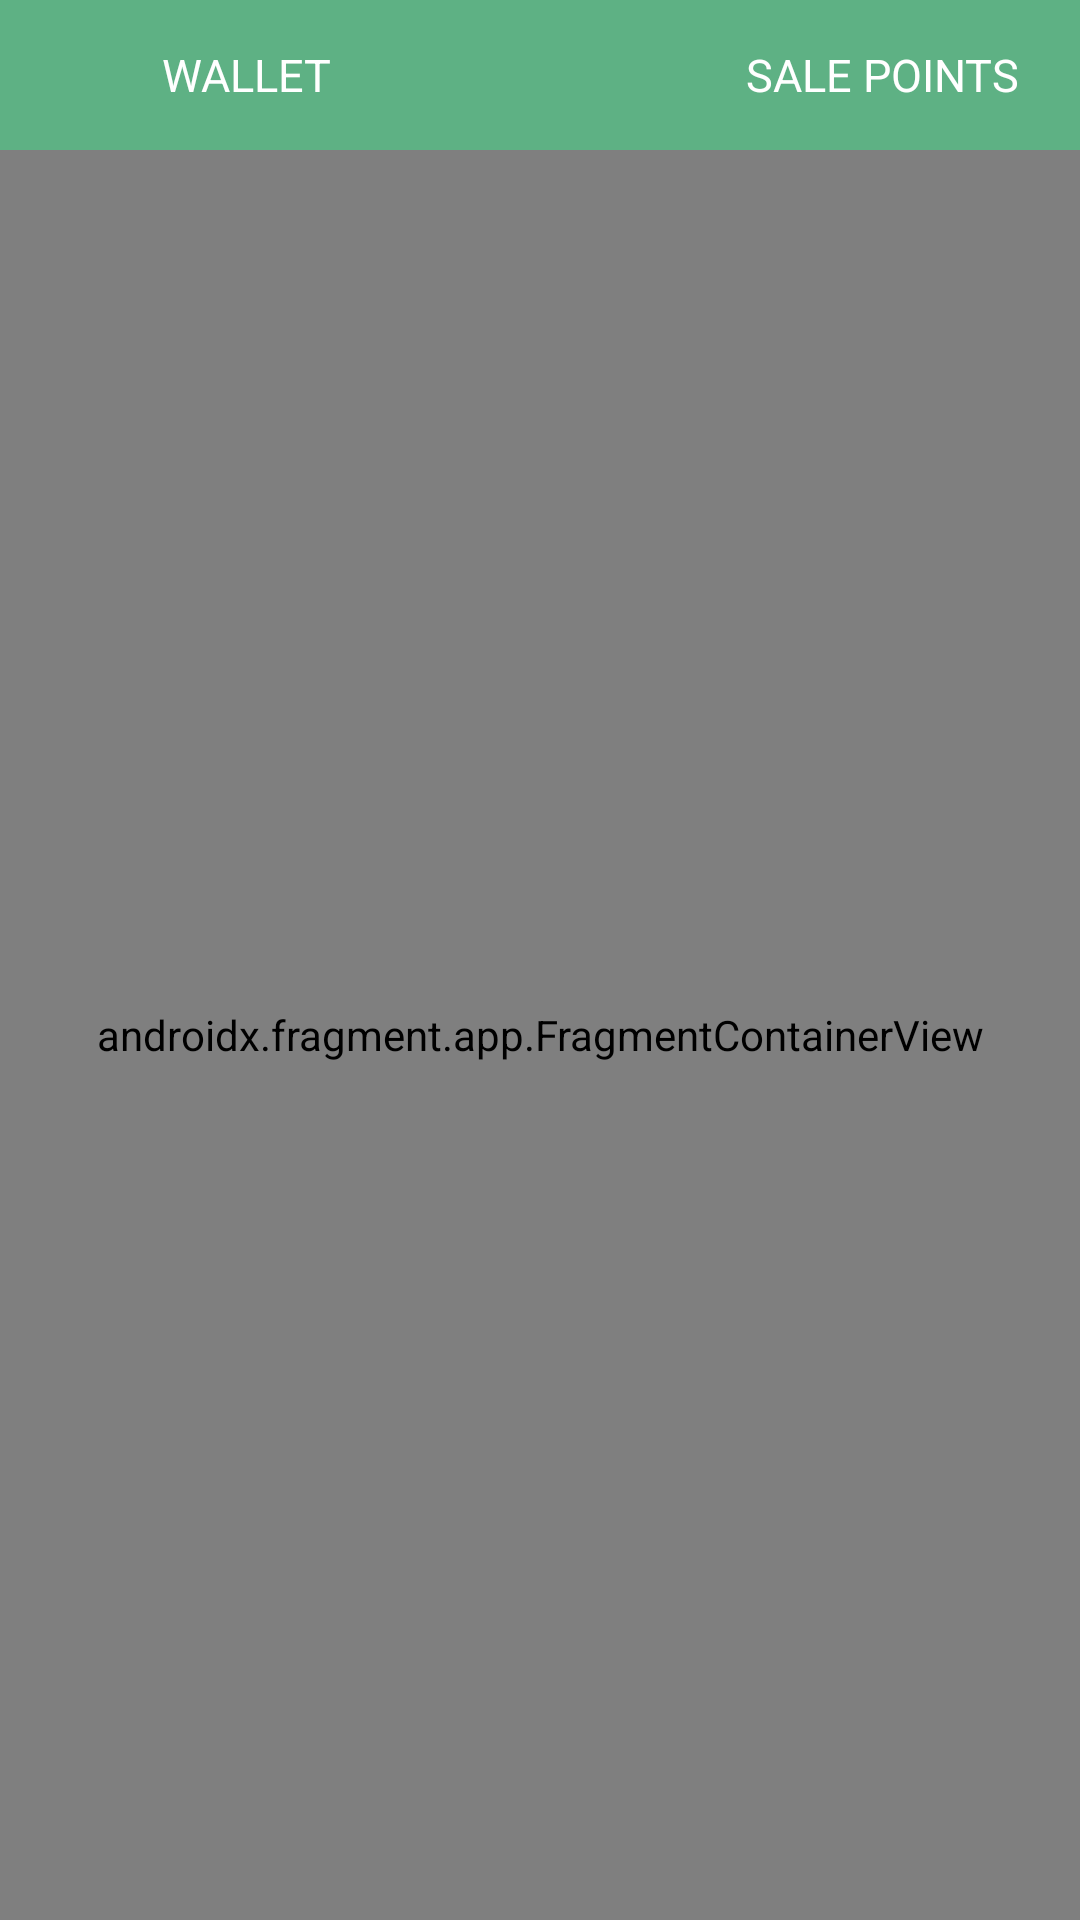

This screen was rendered from an Android layout file. Write that file and the resources it references.
<!-- AndroidManifest.xml: application theme Theme.Design.Light.NoActionBar -->
<!-- res/layout/activity_home.xml -->
<?xml version="1.0" encoding="utf-8"?>
<RelativeLayout xmlns:android="http://schemas.android.com/apk/res/android"
    xmlns:app="http://schemas.android.com/apk/res-auto"
    xmlns:tools="http://schemas.android.com/tools"
    android:layout_width="match_parent"
    android:layout_height="match_parent"
    android:orientation="vertical"
    tools:context=".ui.HomeActivity">

    <androidx.constraintlayout.widget.ConstraintLayout
        android:id="@+id/toolbar"
        android:orientation="horizontal"
        android:background="@color/app_green"
        android:layout_width="match_parent"
        android:layout_height="50dp">

        <LinearLayout
            android:id="@+id/btnWallet"
            android:layout_marginStart="20dp"
            android:orientation="horizontal"
            android:gravity="center"
            android:clickable="true"
            android:layout_width="wrap_content"
            app:layout_constraintStart_toStartOf="parent"
            android:layout_height="match_parent"
            android:focusable="true">
            <ImageView
                android:layout_width="24dp"
                android:layout_height="24dp"
                android:src="@drawable/ic_baseline_account_balance_wallet_24"/>
            <TextView
                android:text="WALLET"
                android:layout_marginStart="10dp"
                android:textColor="@color/white"
                android:textSize="15sp"
                android:layout_width="wrap_content"
                android:layout_height="wrap_content"/>
        </LinearLayout>

        <LinearLayout
            android:id="@+id/btnSalePoint"
            android:gravity="center"
            android:clickable="true"
            android:layout_marginEnd="@dimen/margin_20"
            android:layout_width="wrap_content"
            android:layout_height="match_parent"
            app:layout_constraintEnd_toEndOf="parent"
            android:focusable="true">
            <ImageView
                android:layout_width="@dimen/icon_width_height"
                android:layout_height="@dimen/icon_width_height"
                android:src="@drawable/ic_baseline_storefront_24"/>
            <TextView
                android:text="@string/sale_points"
                android:layout_marginStart="@dimen/margin_10"
                android:textColor="@color/white"
                android:textSize="@dimen/medium_text_size"
                android:layout_width="wrap_content"
                android:layout_height="wrap_content"/>
        </LinearLayout>



    </androidx.constraintlayout.widget.ConstraintLayout>


    <androidx.fragment.app.FragmentContainerView
        android:id="@+id/homeFragmentContainerView"
        android:layout_below="@id/toolbar"
        android:name="androidx.navigation.fragment.NavHostFragment"
        android:layout_width="match_parent"
        android:layout_height="match_parent"
        app:defaultNavHost="true"
        app:navGraph="@navigation/home_nav_graph" />

</RelativeLayout>
<!-- resources referenced by this layout -->
<resources>
  <color name="app_green">#5EB184</color>
  <color name="white">#FFFFFFFF</color>
  <dimen name="icon_width_height">24dp</dimen>
  <dimen name="margin_10">10dp</dimen>
  <dimen name="margin_20">20dp</dimen>
  <dimen name="medium_text_size">15sp</dimen>
  <string name="sale_points">SALE POINTS</string>
</resources>
